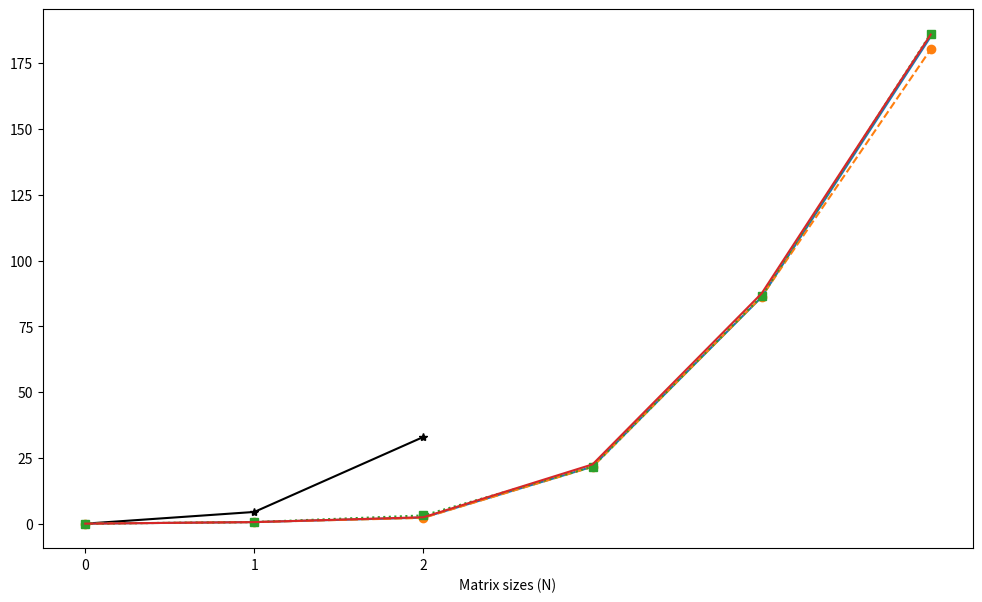

This chart was generated by the following Python code: (Note: this script raises an exception after producing the figure.)
import numpy as np
import matplotlib.pyplot as plt

plt.figure(figsize=(12,7))

# results from serial version of pi calculation
sgemm_serial = [0.004016, 4.45341, 32.96204]

# results from openmp on host version of sgemm calculation: 8 threads
sgemm_omp_8threads = [0.008632, 0.598037, 2.30442, 21.6578, 86.0919, 185.08]

# results from openmp on host version of sgemm calculation: 16 threads
sgemm_omp_16threads = [0.008541, 0.600694, 2.20316, 21.6075, 86.2309, 180.257]

# results from openmp on host version of sgemm calculation: 32 threads
sgemm_omp_32threads = [0.0086, 0.611338, 3.13636, 21.6355, 86.3669, 186.199]

# results from openmp on host version of sgemm calculation: 48 threads
sgemm_omp_48threads = [0.00758, 0.596559, 2.44682, 22.5264, 87.4749, 185.866]

loops = ('100', '1000', '2000', '4000', '6000', '8000', '10000')
x_pos = np.arange(len(sgemm_serial))

plt.plot(sgemm_serial, label = 'sgemm_serial', color='black', marker='*')

plt.plot(sgemm_omp_8threads, label = 'sgemm_omp_8threads')
plt.plot(sgemm_omp_16threads, label = 'sgemm_omp_16threads', linestyle='--', marker='o')
plt.plot(sgemm_omp_32threads, label = 'sgemm_omp_32threads', linestyle=':', marker='s')
plt.plot(sgemm_omp_48threads, label = 'sgemm_omp_48threads')

plt.xlabel('Matrix sizes (N)')
plt.xticks(x_pos, loops)
plt.ylabel('Execution time (s)')
plt.title('SGEMM Calculation in Parallel Computing')
plt.grid(True)
plt.legend()

plt.show()